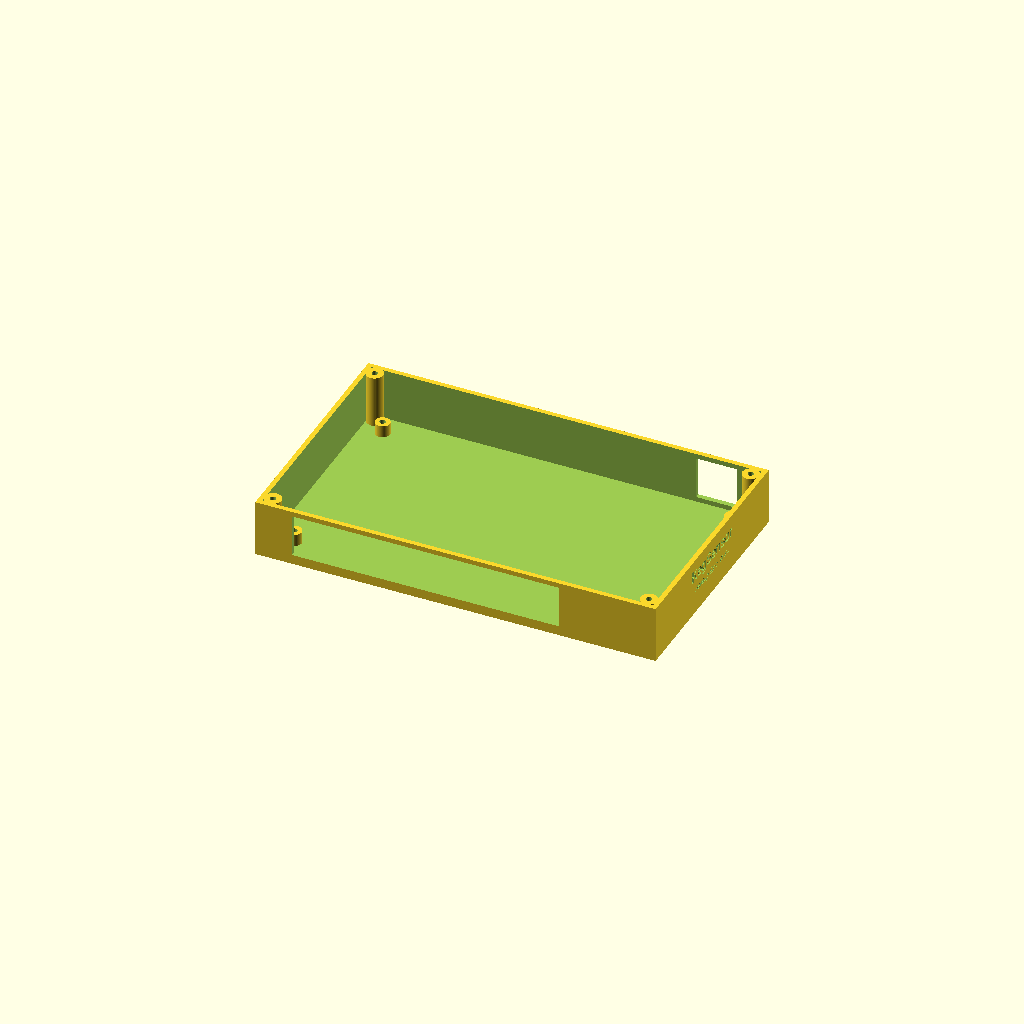
Cell 1: the model at its default parameters.
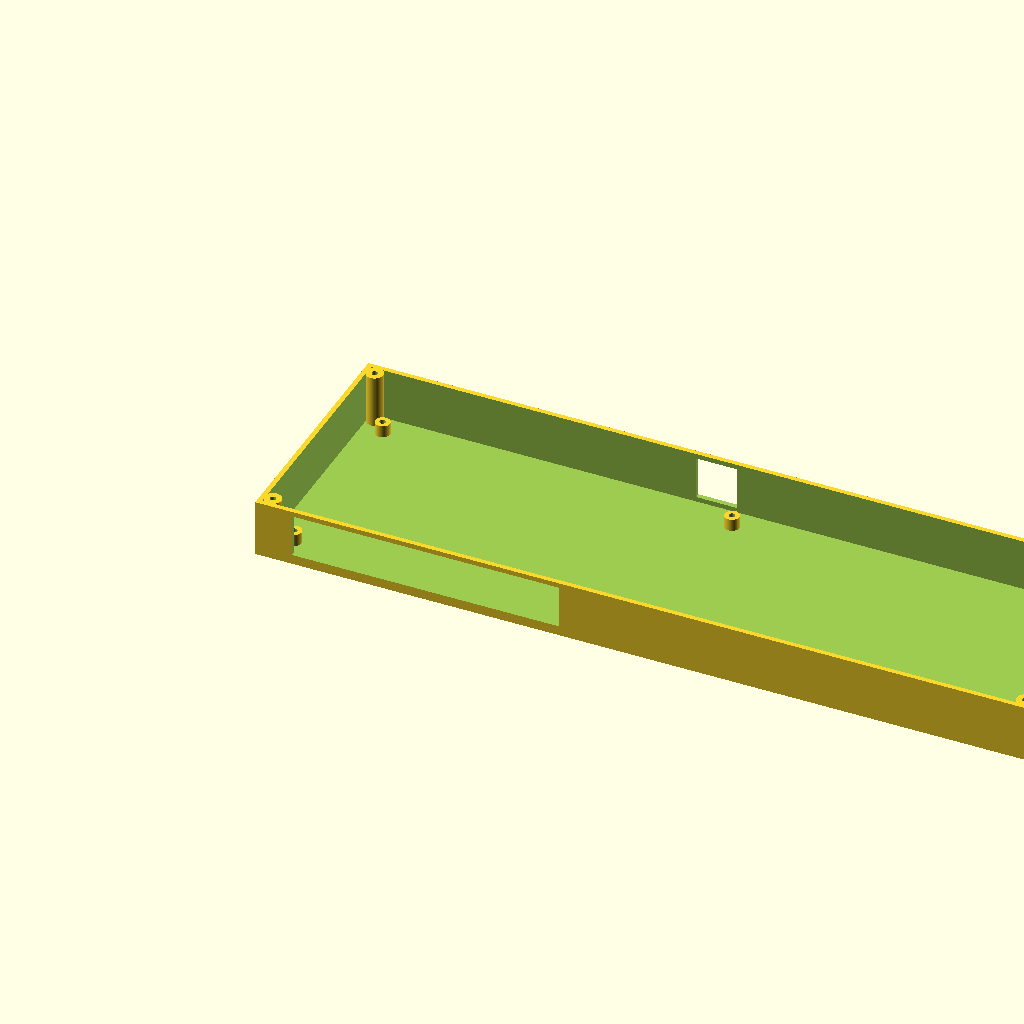
Cell 2 — board_w set to 310, the other parameters unchanged.
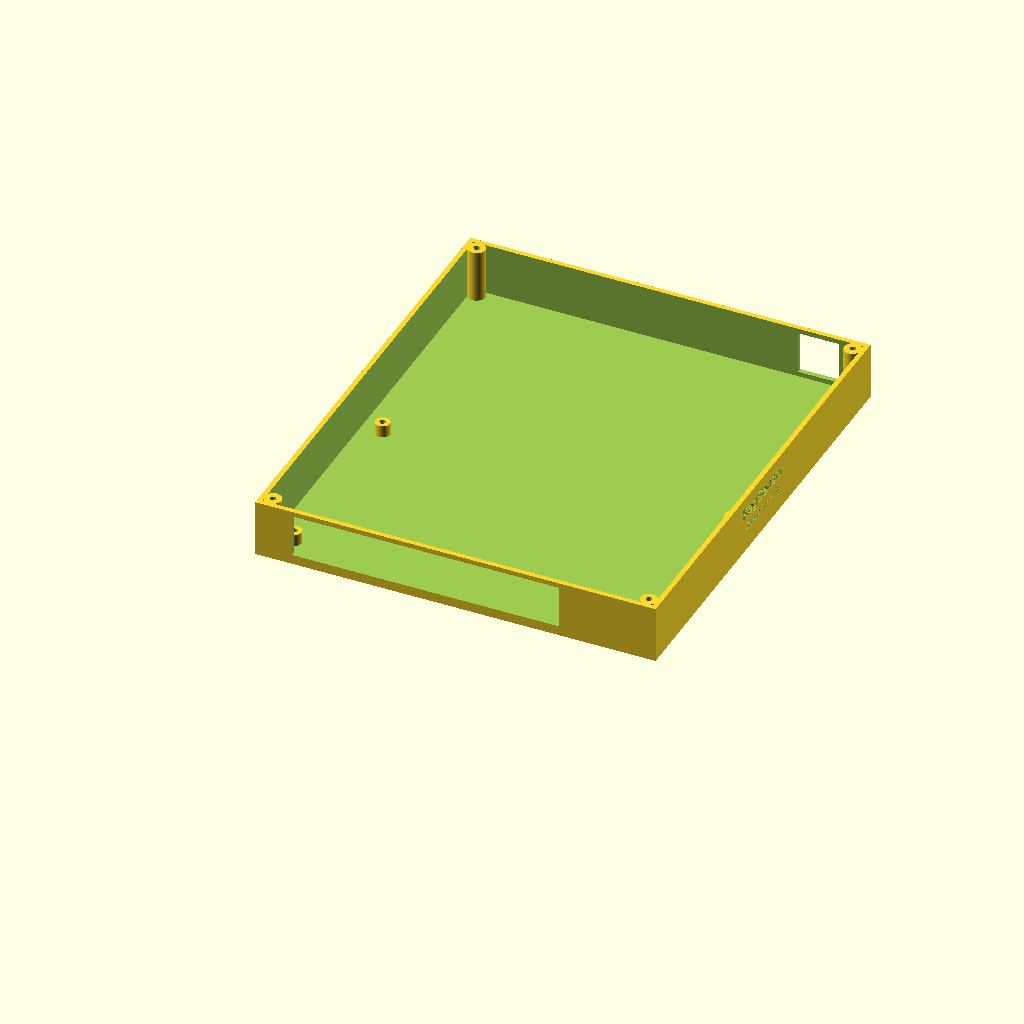
Cell 3: board_h = 180 (everything else at default).
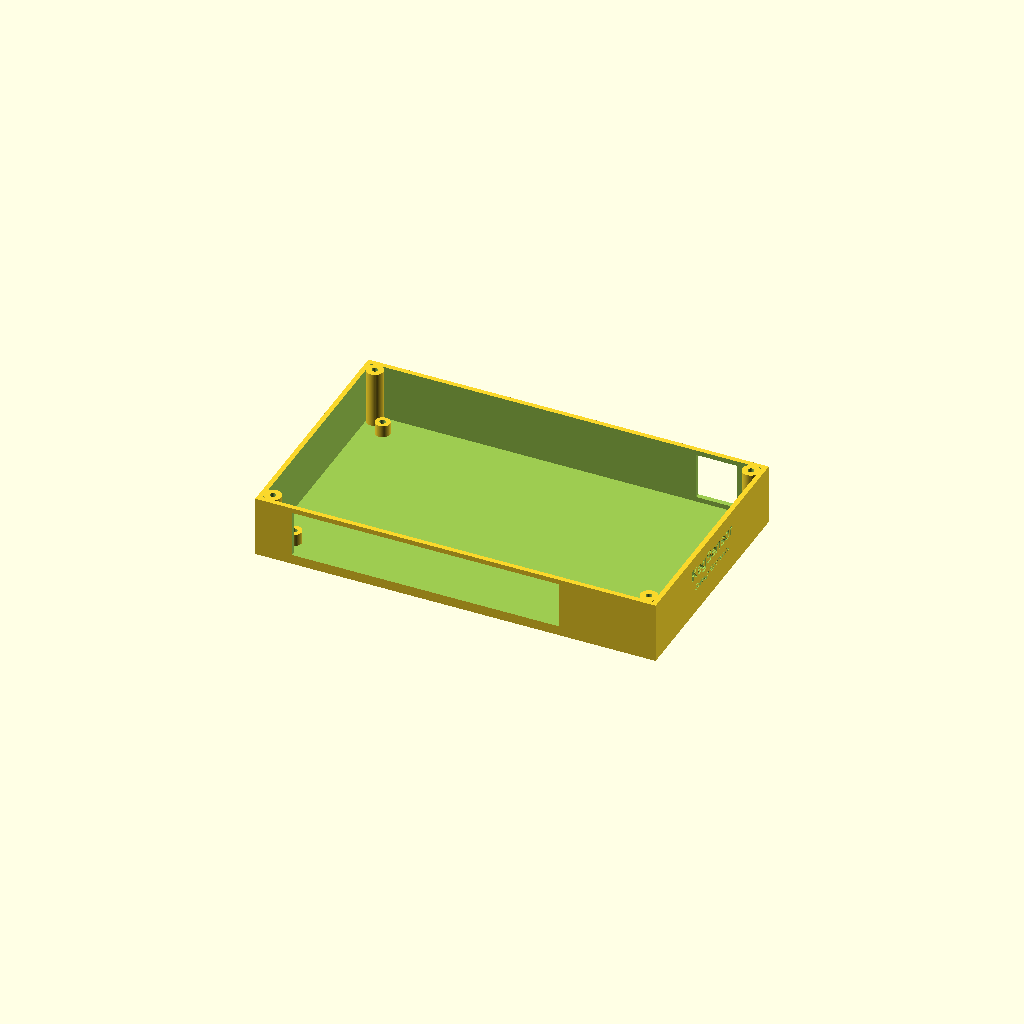
Cell 4 — board_t set to 3.2, the other parameters unchanged.
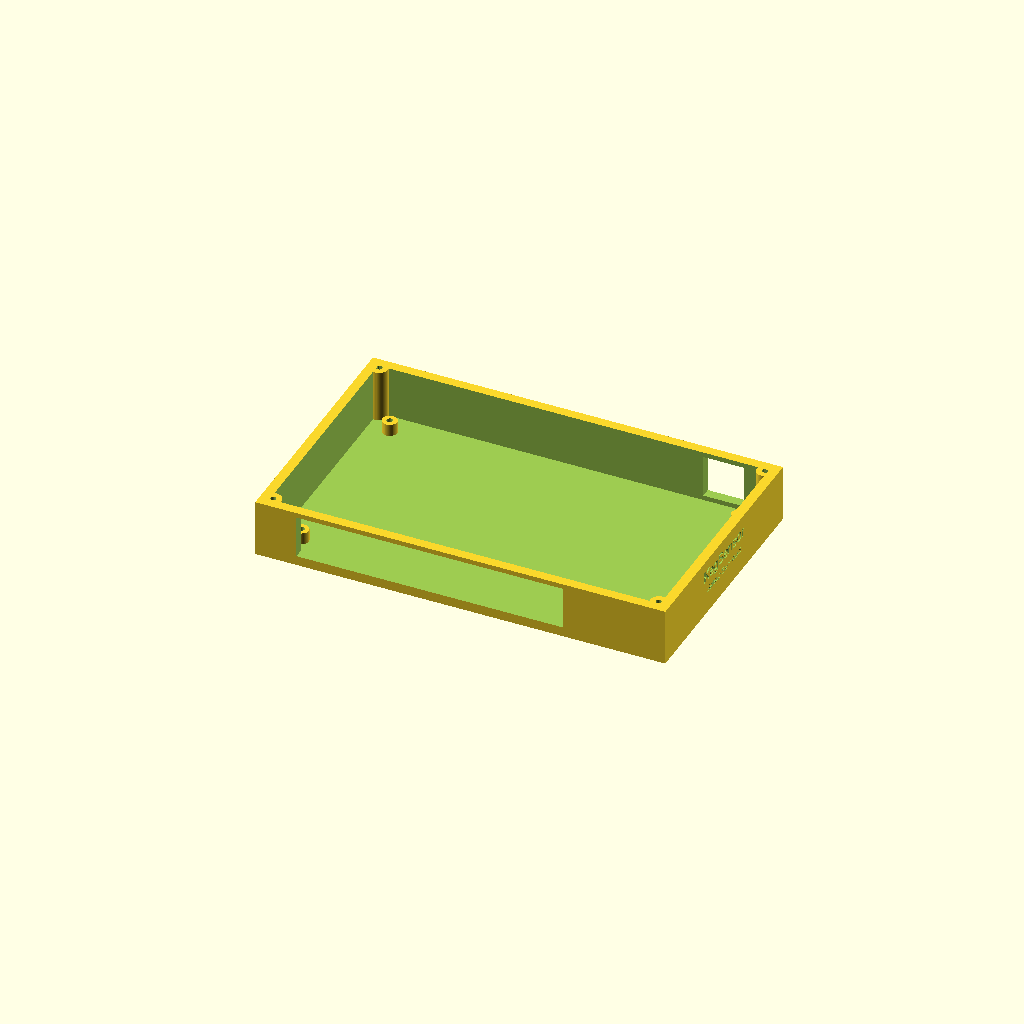
Cell 5 — wall set to 4, the other parameters unchanged.
One fixed orthographic camera (rotation 55°, 0°, 25°; colour scheme Cornfield) for every cell.
Source of the model, hardware/kegsensor/case.scad:
// KegSensor (Sallaup Electronics / Sallaup KegSense) - 3D printable case
// Board: 155 x 90 x 1.6mm, mounting holes (M3 clearance) at (6,6) (150,6)
// (6,84) (150,84) in board-local coords. See keg_sensor_module.kicad_pcb.
//
// Two parts, printed separately: base (this file's default) and lid.
// Render one or the other via the PART variable below, or use
// generate_case.sh which renders both plus an assembled preview.

PART = "base"; // "base" | "lid" | "preview" (assembled, lid made transparent)

// ---- board + layout ---------------------------------------------------
board_w = 155;
board_h = 90;
board_t = 1.6;

mtg_hole_d = 3.4;         // M3 clearance, +0.2mm over the board's 3.2mm hole
mtg_x1 = 6;  mtg_y1 = 6;  // board-local mounting hole centers
mtg_x2 = 150; mtg_y2 = 6;
mtg_x3 = 6;  mtg_y3 = 84;
mtg_x4 = 150; mtg_y4 = 84;

// ---- case shell ---------------------------------------------------------
wall = 2.0;
margin = 3.0;             // gap between board edge and inner wall
floor_t = 2.0;
lid_t = 2.0;

standoff_h = 5.0;         // case floor top -> board bottom
component_clear = 15.0;   // board top -> inside of lid (tallest part: J7 RJ jack)

inner_w = board_w + 2*margin;
inner_h = board_h + 2*margin;
outer_w = inner_w + 2*wall;
outer_h = inner_h + 2*wall;
wall_ht = standoff_h + board_t + component_clear;   // floor top -> rim top

board_x0 = wall + margin;  // board origin, in case-outer coordinates
board_y0 = wall + margin;

// ---- corner lid-mounting posts (at the box's actual corners) ------------
corner_post_d = 7;
corner_post_hole_d = 2.5;  // pilot hole, self-tapping M3
corner_inset = 5;
corner_posts = [
    [corner_inset, corner_inset],
    [outer_w - corner_inset, corner_inset],
    [corner_inset, outer_h - corner_inset],
    [outer_w - corner_inset, outer_h - corner_inset],
];

// ---- PCB standoff posts (at the board's own mounting holes) -------------
standoff_post_d = 6;
standoff_pilot_d = 2.5;
pcb_posts = [
    [board_x0 + mtg_x1, board_y0 + mtg_y1],
    [board_x0 + mtg_x2, board_y0 + mtg_y2],
    [board_x0 + mtg_x3, board_y0 + mtg_y3],
    [board_x0 + mtg_x4, board_y0 + mtg_y4],
];

// ---- connector cutouts ----------------------------------------------------
// J1-J4 sensor wires exit near the board's top edge (board-local x
// 17.28-122.88 - the row's unrotated courtyard span: each part's
// courtyard is 15.6mm wide, 30mm pitch, first at x=20 last at x=110, see
// generate_pcb.py) - cut the case's front wall (y=0, the wall the
// board's own y=0 edge sits against) over that span with margin.
front_cut_x0 = board_x0 + 10;
front_cut_x1 = board_x0 + 120;
front_cut_z0 = floor_t + 2;
front_cut_z1 = floor_t + wall_ht - 2;

// J7 (RJ11 jack, RJ14 footprint) sits flush with the board's bottom edge
// (y=90), rotated so its cable/plug face points +Y - its shell spans
// board-local x=138.27-150.67 (see generate_pcb.py's J7 placement
// comment - read back from actual DRC-reported pad/courtyard
// coordinates, not assumed). Cut the BACK wall (y=outer_h, the wall the
// board's own y=90 edge sits against) over that span with margin.
// Previously flush with the right edge instead, with a right-wall
// cutout - moved when J7 moved to the bottom edge per explicit request.
back_cut_x0 = board_x0 + 131;
back_cut_x1 = board_x0 + 148;
back_cut_z0 = floor_t + 2;
back_cut_z1 = floor_t + wall_ht - 2;

$fn = 48;

module pcb_post(h) {
    difference() {
        cylinder(d = standoff_post_d, h = h);
        translate([0, 0, h - standoff_h + 0.1])
            cylinder(d = standoff_pilot_d, h = standoff_h + 1);
    }
}

module corner_post(h) {
    difference() {
        cylinder(d = corner_post_d, h = h);
        translate([0, 0, h - 8])
            cylinder(d = corner_post_hole_d, h = 8 + 1);
    }
}

module base() {
    difference() {
        union() {
            // floor + walls
            difference() {
                cube([outer_w, outer_h, floor_t + wall_ht]);
                translate([wall, wall, floor_t])
                    cube([inner_w, inner_h, wall_ht + 1]);
            }
            // corner lid posts
            for (p = corner_posts)
                translate([p[0], p[1], 0])
                    corner_post(floor_t + wall_ht);
            // PCB standoff posts (top of post = board bottom = floor_t+standoff_h)
            for (p = pcb_posts)
                translate([p[0], p[1], 0])
                    pcb_post(floor_t + standoff_h);
        }
        // front-wall wire cutout for J1-J4
        translate([front_cut_x0, -1, front_cut_z0])
            cube([front_cut_x1 - front_cut_x0, wall + 2, front_cut_z1 - front_cut_z0]);
        // back-wall cutout for J7 / RJ11 cable
        translate([back_cut_x0, outer_h - wall - 1, back_cut_z0])
            cube([back_cut_x1 - back_cut_x0, wall + 2, back_cut_z1 - back_cut_z0]);
        // engraved branding, both lines on the right wall - the one wall
        // without a connector cutout now that J1-J4 (front) and J7 (back)
        // both claim one. Previously on the back wall, before J7 moved
        // there.
        wall_text_right("KegSensor", 5, text_z + 3.3, false);
        wall_text_right("Sallaup Electronics", 2.6, text_z - 3, true);
    }
}

// Engraved (recessed) branding on the back wall (y=outer_h) - the one
// wall without a connector cutout, now that J1-J4 (front) and J7 (back)
// both claim one. 0.6mm deep into the 2mm wall (1.4mm remains - plenty
// strong), centered vertically in the same safe z-band as the connector
// cutouts (floor_t+2 .. floor_t+wall_ht-2) and horizontally clear of the
// corner posts.
engrave_d = 0.6;
text_z = floor_t + wall_ht / 2;

// Getting front/back right took two iterations of actually rendering and
// checking (a true 2D orthographic projection of just the wall in
// question, not eyeballing a 3D perspective view - that first misled me
// into "fixing" this with a 180deg rotation, which turned out to swap the
// wrong axis). Two different corrections were needed, for two different
// reasons:
//  - front wall: rotate([-90,0,0]) alone renders text upside down (letters
//    vertically flipped) - mirror([0,1,0]) on the text before extrusion
//    fixes it.
//  - back wall: rotate([90,0,0]) alone renders letters right-side up and
//    in the same left-to-right order as world +X - but a viewer actually
//    standing behind the box looking at that face has their own "right"
//    pointing in world -X (they're facing the opposite direction), so
//    text in unflipped +X order reads backwards *to them* even though the
//    raw geometry isn't mirrored. mirror([1,0,0]) corrects for that.
// wall_text_front/back are both unused now (branding moved to the right
// wall below) but kept in case a wall needs text again later - each
// still needs its own from-scratch verification if reused, not just
// reasoning by analogy from another wall (that's exactly what went wrong
// here the first time).
module wall_text_front(msg, size, z = text_z, italic = false) {
    // front wall, exterior face at y=0 - cutter pokes out to y=-0.1 for a
    // clean boolean and goes engrave_d into the wall (+Y).
    style = italic ? "Italic" : "Bold";
    translate([outer_w / 2, -0.1, z])
        rotate([-90, 0, 0])
            linear_extrude(height = engrave_d + 0.1)
                mirror([0, 1, 0])
                    text(msg, size = size, halign = "center", valign = "center",
                         font = str("Liberation Sans:style=", style));
}

module wall_text_back(msg, size, z = text_z, italic = false) {
    // back wall, exterior face at y=outer_h - cutter pokes out to
    // y=outer_h+0.1 and goes engrave_d into the wall (-Y).
    style = italic ? "Italic" : "Bold";
    translate([outer_w / 2, outer_h + 0.1, z])
        rotate([90, 0, 0])
            linear_extrude(height = engrave_d + 0.1)
                mirror([1, 0, 0])
                    text(msg, size = size, halign = "center", valign = "center",
                         font = str("Liberation Sans:style=", style));
}

// Right wall: exterior face at x=outer_w, engraving into the wall in -X.
// Derived the same way as front/back (checking what each transform
// actually does to a known point, not guessing) rather than assumed by
// analogy - a right wall isn't just "front/back with axes swapped",
// since the viewer's own "right" for someone standing to the box's right
// (looking in -X, up=+Z) works out to world +Y, not a trivial relabeling.
// rotate([90,0,90]) alone maps text-local X to world Y and text-local Y
// to world Z correctly (verified against known rotate-about-X-axis and
// rotate-about-Z-axis formulas applied in OpenSCAD's actual [x,y,z]
// rotate order), but leaves the engrave/extrude direction pointing +X
// (out of the wall, wrong way) - mirror([0,0,1]) on the extruded solid,
// applied before that rotate, flips just that direction without
// disturbing the already-correct X/Y mapping. Verified after the fact
// with the same true-2D-cross-section method as front/back, not assumed
// correct from the derivation alone.
module wall_text_right(msg, size, z = text_z, italic = false) {
    style = italic ? "Italic" : "Bold";
    translate([outer_w + 0.1, outer_h / 2, z])
        rotate([90, 0, 90])
            mirror([0, 0, 1])
                linear_extrude(height = engrave_d + 0.1)
                    text(msg, size = size, halign = "center", valign = "center",
                         font = str("Liberation Sans:style=", style));
}

module lid() {
    difference() {
        cube([outer_w, outer_h, lid_t]);
        for (p = corner_posts)
            translate([p[0], p[1], -0.1])
                cylinder(d = corner_post_hole_d + 0.6, h = lid_t + 0.2); // clearance for screw head shaft
    }
}

if (PART == "base") {
    base();
} else if (PART == "lid") {
    lid();
} else if (PART == "preview") {
    base();
    color("SteelBlue", 0.5)
        translate([0, 0, floor_t + wall_ht])
            lid();
}
Parameter table extracted from the source (name, type, default, range or options):
PART: string, default "base"
board_w: number, default 155
board_h: number, default 90
board_t: number, default 1.6
mtg_hole_d: number, default 3.4
wall: number, default 2
margin: number, default 3
floor_t: number, default 2
lid_t: number, default 2
standoff_h: number, default 5
component_clear: number, default 15
corner_post_d: number, default 7
corner_post_hole_d: number, default 2.5
corner_inset: number, default 5
standoff_post_d: number, default 6
standoff_pilot_d: number, default 2.5
